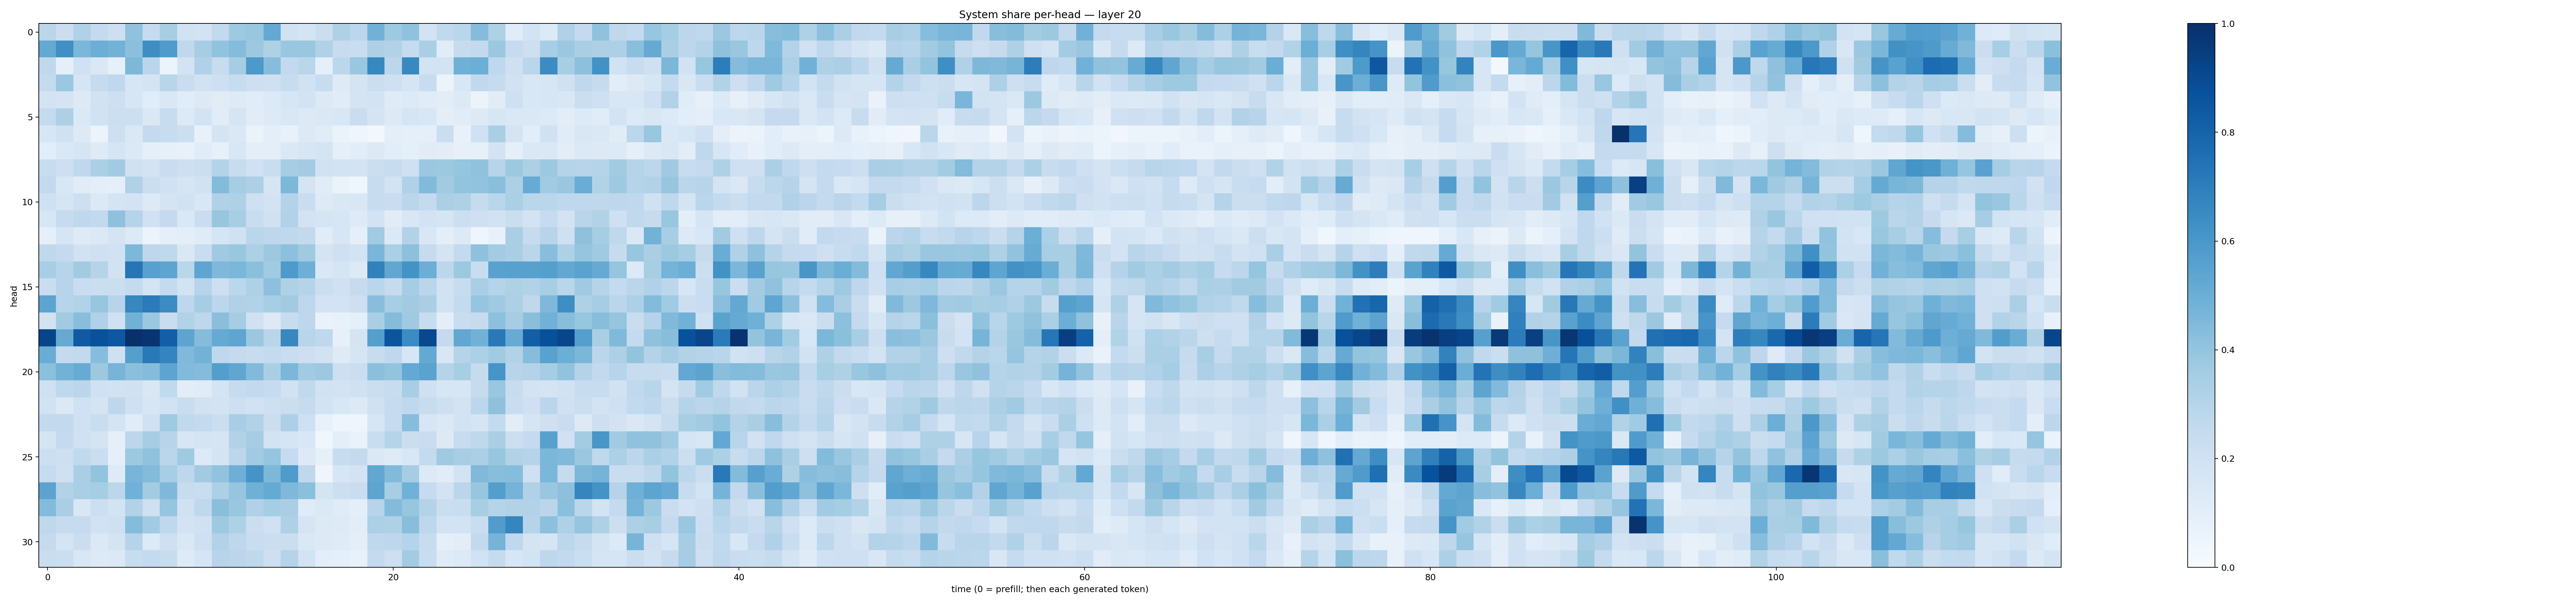

Values plotted in this chart, from the file beside it:
0.28626546, 0.22379808, 0.31878003, 0.2503538, 0.21294108, 0.40744522, 0.24637413, 0.34003592, 0.1944058, 0.18049382, 0.25857797, 0.37119293, 0.38693506, 0.5204394, 0.19460249, 0.17231578, 0.22531502, 0.32401267, 0.27915615, 0.4838359, 0.37451357, 0.40713128, 0.18291582, 0.26468676
0.5206, 0.6311, 0.4598, 0.499, 0.4786, 0.4214, 0.6367, 0.5832, 0.2691, 0.3479, 0.4045, 0.4347, 0.3756, 0.3219, 0.3854, 0.3857, 0.319, 0.2379, 0.2335, 0.3274, 0.3094, 0.25, 0.3376, 0.1149
0.2704, 0.09023, 0.2005, 0.1474, 0.08273, 0.456, 0.2845, 0.0623, 0.1813, 0.3168, 0.2404, 0.349, 0.593, 0.4305, 0.2579, 0.2862, 0.08972, 0.2774, 0.3874, 0.6605, 0.2809, 0.6584, 0.1844, 0.1842
0.2543, 0.3808, 0.1678, 0.2445, 0.2661, 0.1603, 0.1791, 0.2899, 0.227, 0.1938, 0.2139, 0.2422, 0.2114, 0.2076, 0.2395, 0.1912, 0.2382, 0.1231, 0.1783, 0.2242, 0.209, 0.1707, 0.2362, 0.06241
0.1801, 0.1751, 0.1275, 0.1876, 0.2116, 0.1616, 0.1134, 0.1471, 0.116, 0.1263, 0.1127, 0.1228, 0.1158, 0.1346, 0.1569, 0.1867, 0.1313, 0.1135, 0.1747, 0.1834, 0.1186, 0.1348, 0.114, 0.1017
0.2543, 0.3255, 0.1372, 0.1916, 0.2168, 0.2157, 0.1418, 0.2414, 0.1342, 0.1803, 0.1166, 0.1651, 0.113, 0.1313, 0.1486, 0.1323, 0.1439, 0.1552, 0.2266, 0.1776, 0.1304, 0.1683, 0.1556, 0.09851
0.1626, 0.1987, 0.1315, 0.06087, 0.2126, 0.1444, 0.2502, 0.24, 0.2168, 0.07445, 0.1743, 0.1454, 0.06442, 0.0946, 0.07515, 0.132, 0.1161, 0.06484, 0.04166, 0.02689, 0.0995, 0.09127, 0.08938, 0.2264
0.1074, 0.1473, 0.1688, 0.1228, 0.1708, 0.1377, 0.0875, 0.08508, 0.07748, 0.1134, 0.08206, 0.1538, 0.1005, 0.0978, 0.1407, 0.1568, 0.1739, 0.09198, 0.1082, 0.1251, 0.1077, 0.09261, 0.1124, 0.1041
0.2418, 0.2141, 0.2694, 0.3321, 0.3608, 0.1976, 0.181, 0.228, 0.2118, 0.2205, 0.3078, 0.2346, 0.2003, 0.2322, 0.3481, 0.357, 0.1915, 0.1874, 0.1814, 0.2242, 0.2406, 0.208, 0.3809, 0.3757
0.2579, 0.1551, 0.11, 0.0968, 0.0863, 0.3188, 0.2239, 0.2018, 0.1717, 0.1949, 0.438, 0.3484, 0.3249, 0.1712, 0.4553, 0.1726, 0.1147, 0.06541, 0.04337, 0.2348, 0.1853, 0.3201, 0.4434, 0.3609
0.2041, 0.1687, 0.2131, 0.1398, 0.1748, 0.1821, 0.1252, 0.1777, 0.193, 0.1512, 0.3165, 0.3234, 0.2081, 0.1836, 0.3056, 0.2292, 0.1221, 0.1407, 0.1487, 0.2383, 0.2274, 0.2818, 0.2506, 0.3343
0.1612, 0.2492, 0.2685, 0.2604, 0.4105, 0.301, 0.1957, 0.253, 0.1438, 0.2277, 0.3925, 0.3425, 0.2321, 0.1973, 0.316, 0.1835, 0.1669, 0.1603, 0.1227, 0.1831, 0.1131, 0.152, 0.1835, 0.1689
0.092, 0.1683, 0.1243, 0.1373, 0.1742, 0.133, 0.05963, 0.08902, 0.0978, 0.1175, 0.168, 0.1969, 0.2875, 0.2763, 0.2698, 0.2603, 0.1156, 0.1636, 0.08967, 0.3644, 0.1377, 0.3109, 0.1501, 0.0967
0.2711, 0.2513, 0.1912, 0.2082, 0.1884, 0.4555, 0.2767, 0.271, 0.1467, 0.2338, 0.3697, 0.3838, 0.3307, 0.3766, 0.4165, 0.3678, 0.1753, 0.2036, 0.1873, 0.4611, 0.3337, 0.4175, 0.2424, 0.1725
0.3474, 0.2933, 0.3626, 0.3001, 0.1927, 0.734, 0.556, 0.5409, 0.2865, 0.5378, 0.4526, 0.4574, 0.4198, 0.3647, 0.5868, 0.4944, 0.148, 0.1643, 0.1277, 0.6868, 0.5299, 0.6186, 0.4991, 0.2801
0.2303, 0.2944, 0.2297, 0.2215, 0.2241, 0.2526, 0.1748, 0.2574, 0.1863, 0.2967, 0.2125, 0.2799, 0.3204, 0.4153, 0.3205, 0.2979, 0.222, 0.1997, 0.2431, 0.2886, 0.2455, 0.3535, 0.2852, 0.1937
0.5409, 0.2962, 0.3107, 0.3912, 0.2947, 0.6648, 0.7076, 0.6461, 0.2768, 0.3549, 0.2811, 0.3197, 0.315, 0.3417, 0.3607, 0.2763, 0.1827, 0.1835, 0.2138, 0.4283, 0.3457, 0.362, 0.3371, 0.1896
0.1919, 0.3607, 0.4266, 0.3201, 0.1965, 0.4825, 0.3801, 0.2303, 0.314, 0.2749, 0.4253, 0.3494, 0.1988, 0.1321, 0.2417, 0.274, 0.06647, 0.07505, 0.09145, 0.3374, 0.4358, 0.3688, 0.2352, 0.09728
0.9212, 0.5146, 0.8383, 0.8679, 0.8449, 0.9929, 0.9795, 0.8185, 0.541, 0.4365, 0.5174, 0.5367, 0.3789, 0.2917, 0.6617, 0.2897, 0.2687, 0.08011, 0.1769, 0.5638, 0.8559, 0.6461, 0.9026, 0.2536
0.5073, 0.2546, 0.2586, 0.4306, 0.2097, 0.5638, 0.7182, 0.6749, 0.4465, 0.4801, 0.2683, 0.2509, 0.2379, 0.2564, 0.2328, 0.2126, 0.1911, 0.1239, 0.1699, 0.2361, 0.2669, 0.1623, 0.5217, 0.1522
0.419, 0.4769, 0.5082, 0.3783, 0.4716, 0.421, 0.4349, 0.5399, 0.4432, 0.4359, 0.5688, 0.5346, 0.4446, 0.3376, 0.4578, 0.3639, 0.3768, 0.2117, 0.2188, 0.4183, 0.3989, 0.5196, 0.5491, 0.3006
0.2052, 0.2707, 0.2842, 0.2011, 0.191, 0.1966, 0.1521, 0.2647, 0.1033, 0.1165, 0.1766, 0.2449, 0.2583, 0.2463, 0.1948, 0.2627, 0.1877, 0.1834, 0.199, 0.2222, 0.2392, 0.3458, 0.2073, 0.1583
0.1878, 0.1374, 0.2019, 0.1765, 0.2761, 0.2074, 0.1585, 0.1941, 0.231, 0.1891, 0.1809, 0.2119, 0.1927, 0.2127, 0.2194, 0.246, 0.185, 0.1546, 0.129, 0.1963, 0.2488, 0.2685, 0.2344, 0.2132
0.2578, 0.2617, 0.2031, 0.2341, 0.1726, 0.1153, 0.2025, 0.3706, 0.2625, 0.2559, 0.2207, 0.345, 0.3137, 0.2257, 0.3279, 0.2108, 0.07659, 0.04295, 0.04043, 0.1598, 0.2497, 0.4319, 0.1627, 0.138
0.1752, 0.2509, 0.2008, 0.1781, 0.09112, 0.2797, 0.3483, 0.294, 0.1627, 0.1734, 0.1688, 0.3091, 0.3492, 0.184, 0.169, 0.1518, 0.03681, 0.09525, 0.06724, 0.233, 0.2973, 0.224, 0.2293, 0.1288
0.2162, 0.2131, 0.2627, 0.2193, 0.09349, 0.3787, 0.4076, 0.2881, 0.3699, 0.1353, 0.1731, 0.2774, 0.3646, 0.3959, 0.2476, 0.1301, 0.08537, 0.2372, 0.2501, 0.1471, 0.1249, 0.153, 0.2553, 0.3682
0.2464, 0.2035, 0.3384, 0.399, 0.1229, 0.4687, 0.4385, 0.3465, 0.2769, 0.3608, 0.4024, 0.4925, 0.6098, 0.457, 0.5832, 0.2729, 0.04509, 0.1585, 0.1825, 0.5303, 0.4443, 0.3483, 0.1365, 0.1135
0.5438, 0.3116, 0.3381, 0.3516, 0.2774, 0.4847, 0.3588, 0.4498, 0.2406, 0.2331, 0.3296, 0.3955, 0.4908, 0.5159, 0.4497, 0.4218, 0.173, 0.2178, 0.228, 0.5425, 0.3454, 0.4879, 0.2462, 0.1812
0.4388, 0.3361, 0.1541, 0.218, 0.185, 0.3129, 0.2045, 0.3959, 0.1972, 0.2703, 0.4236, 0.3883, 0.317, 0.3517, 0.3362, 0.1194, 0.1396, 0.1183, 0.1007, 0.2939, 0.4393, 0.3944, 0.3073, 0.225
0.2719, 0.2443, 0.2498, 0.1877, 0.205, 0.4348, 0.3643, 0.2693, 0.1821, 0.1984, 0.3729, 0.3205, 0.2189, 0.1999, 0.3239, 0.1686, 0.1307, 0.1232, 0.1023, 0.3294, 0.3231, 0.4292, 0.2754, 0.181
0.2573, 0.1763, 0.2211, 0.1372, 0.1779, 0.2973, 0.134, 0.2086, 0.1454, 0.205, 0.3156, 0.2763, 0.2314, 0.2228, 0.2257, 0.1433, 0.1302, 0.1193, 0.09624, 0.2658, 0.2753, 0.3034, 0.2382, 0.08765
0.2289, 0.2241, 0.1555, 0.1283, 0.1374, 0.2364, 0.2549, 0.2362, 0.1238, 0.1642, 0.2937, 0.283, 0.2696, 0.2145, 0.3022, 0.1858, 0.09757, 0.08773, 0.07322, 0.2514, 0.2121, 0.3574, 0.2324, 0.1175
